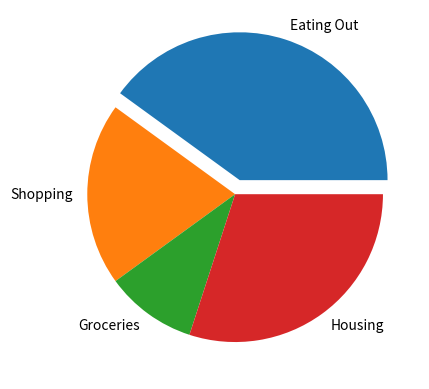

Reproduce this figure in Python.
# 제목: matplotlib(외부 모듈) 막대 그래프와 파이 차트 그리기
# [redacted]
# 작성일 : 2023.10.05

import matplotlib.pyplot as plt

X = ["Mon", "Tue", "Wed", "Thur", "Fri", "Sat", "Sun"]
Y1 = [15.6, 14.2, 16.3, 18.2, 17.1, 20.2, 22.4]
Y2 = [20.1, 23.1, 23.8, 25.9, 23.4, 25.1, 26.3]

Y3 = [40, 20, 10, 30]
Y3_label = ["Eating Out", "Shopping", "Groceries", "Housing"]

# 막대 그래프
# plt.bar(X,Y1)
# plt.show()

# 파이 차트
explode = [0.1, 0, 0, 0]
plt.pie(Y3, labels=Y3_label, explode=explode)
plt.show()
